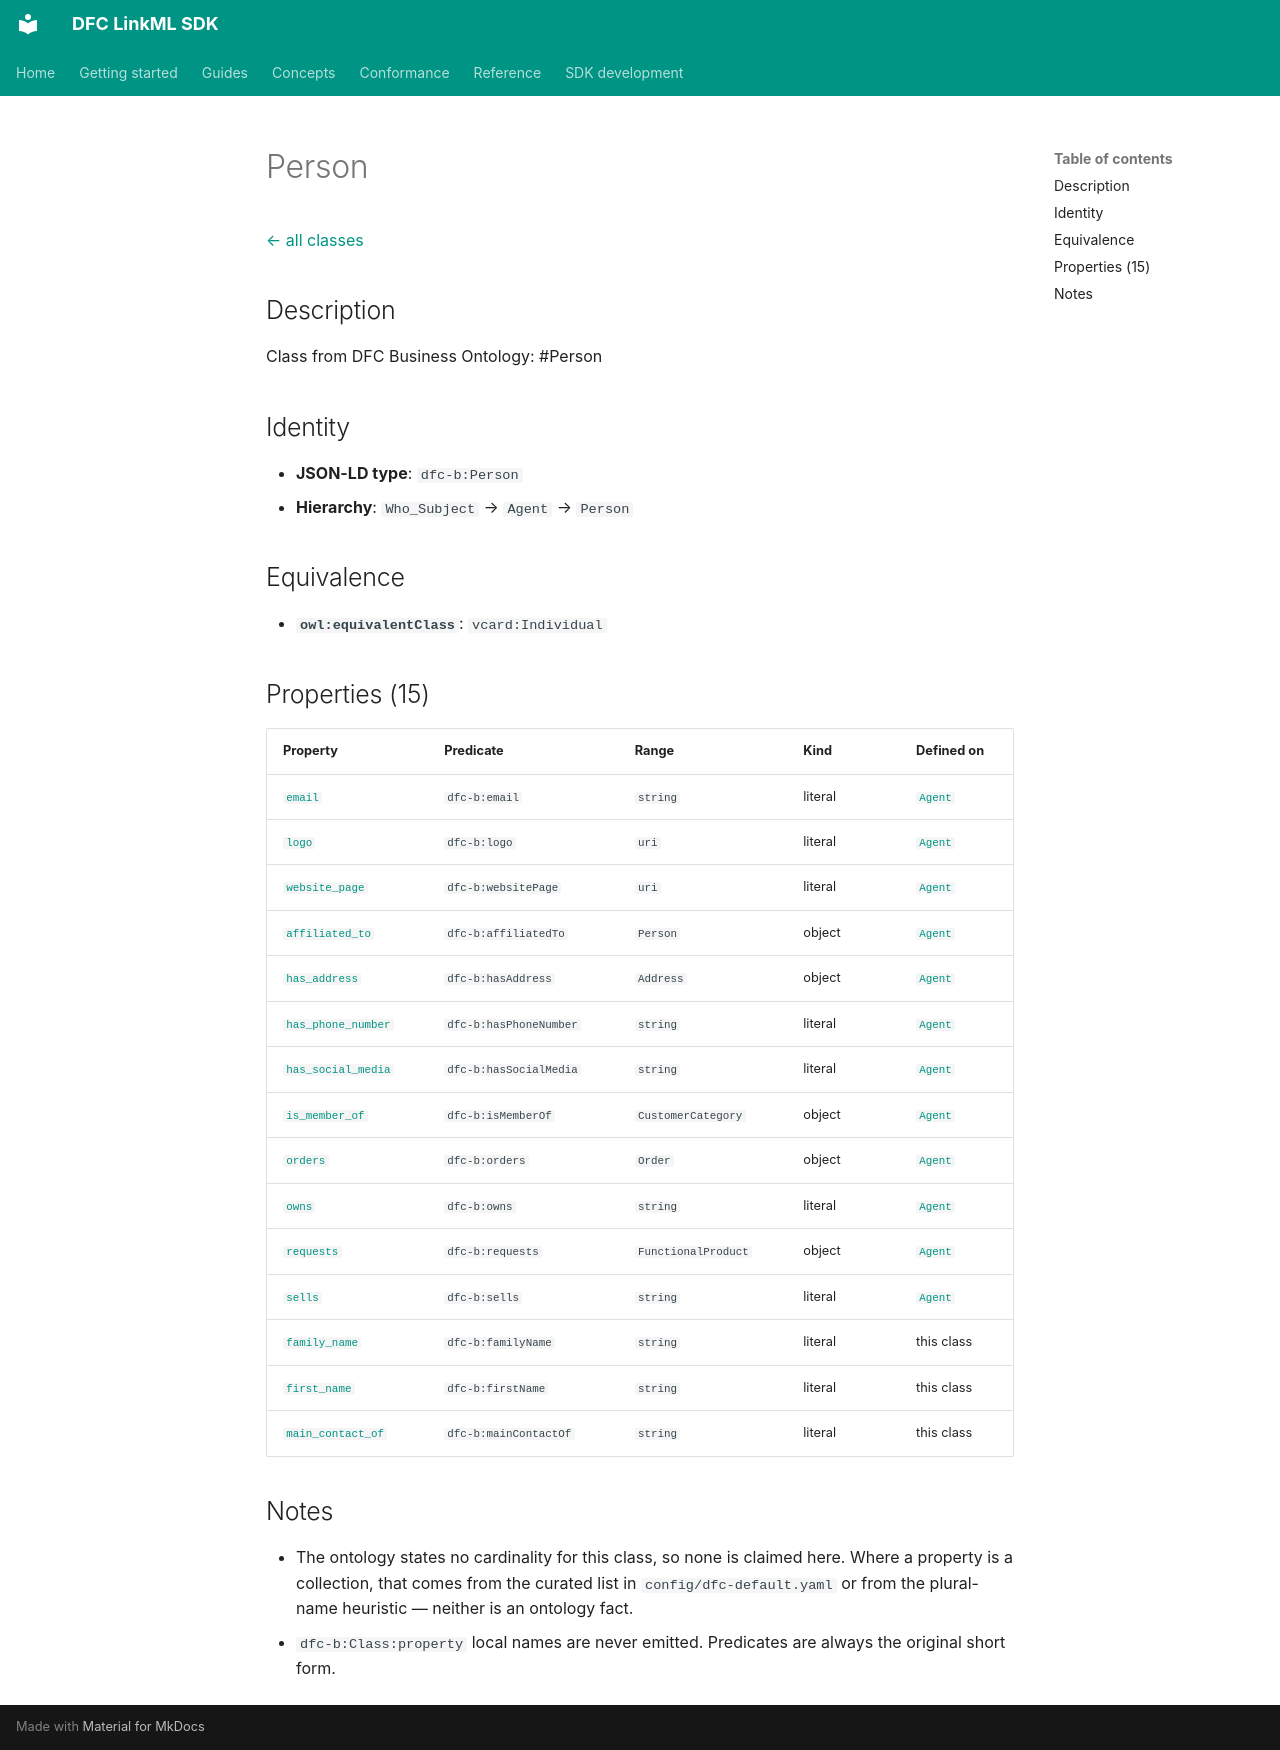

repository: Food-Data-Collaboration/DFC-LinkML · page: reference/model/classes/Person/index.html · generator: mkdocs

# Person

[← all classes](index.md)

## Description

Class from DFC Business Ontology: #Person

## Identity

- **JSON-LD type**: `dfc-b:Person`
- **Hierarchy**: `Who_Subject` → `Agent` → `Person`

## Equivalence

- **`owl:equivalentClass`**: `vcard:Individual`

## Properties (15)

| Property | Predicate | Range | Kind | Defined on |
|---|---|---|---|---|
| [`email`](../properties/email.md) | `dfc-b:email` | `string` | literal | [`Agent`](Agent.md) |
| [`logo`](../properties/logo.md) | `dfc-b:logo` | `uri` | literal | [`Agent`](Agent.md) |
| [`website_page`](../properties/website_page.md) | `dfc-b:websitePage` | `uri` | literal | [`Agent`](Agent.md) |
| [`affiliated_to`](../properties/affiliated_to.md) | `dfc-b:affiliatedTo` | `Person` | object | [`Agent`](Agent.md) |
| [`has_address`](../properties/has_address.md) | `dfc-b:hasAddress` | `Address` | object | [`Agent`](Agent.md) |
| [`has_phone_number`](../properties/has_phone_number.md) | `dfc-b:hasPhoneNumber` | `string` | literal | [`Agent`](Agent.md) |
| [`has_social_media`](../properties/has_social_media.md) | `dfc-b:hasSocialMedia` | `string` | literal | [`Agent`](Agent.md) |
| [`is_member_of`](../properties/is_member_of.md) | `dfc-b:isMemberOf` | `CustomerCategory` | object | [`Agent`](Agent.md) |
| [`orders`](../properties/orders.md) | `dfc-b:orders` | `Order` | object | [`Agent`](Agent.md) |
| [`owns`](../properties/owns.md) | `dfc-b:owns` | `string` | literal | [`Agent`](Agent.md) |
| [`requests`](../properties/requests.md) | `dfc-b:requests` | `FunctionalProduct` | object | [`Agent`](Agent.md) |
| [`sells`](../properties/sells.md) | `dfc-b:sells` | `string` | literal | [`Agent`](Agent.md) |
| [`family_name`](../properties/family_name.md) | `dfc-b:familyName` | `string` | literal | this class |
| [`first_name`](../properties/first_name.md) | `dfc-b:firstName` | `string` | literal | this class |
| [`main_contact_of`](../properties/main_contact_of.md) | `dfc-b:mainContactOf` | `string` | literal | this class |

## Notes

- The ontology states no cardinality for this class, so none is claimed here. Where a property is a collection, that comes from the curated list in `config/dfc-default.yaml` or from the plural-name heuristic — neither is an ontology fact.
- `dfc-b:Class:property` local names are never emitted. Predicates are always the original short form.
